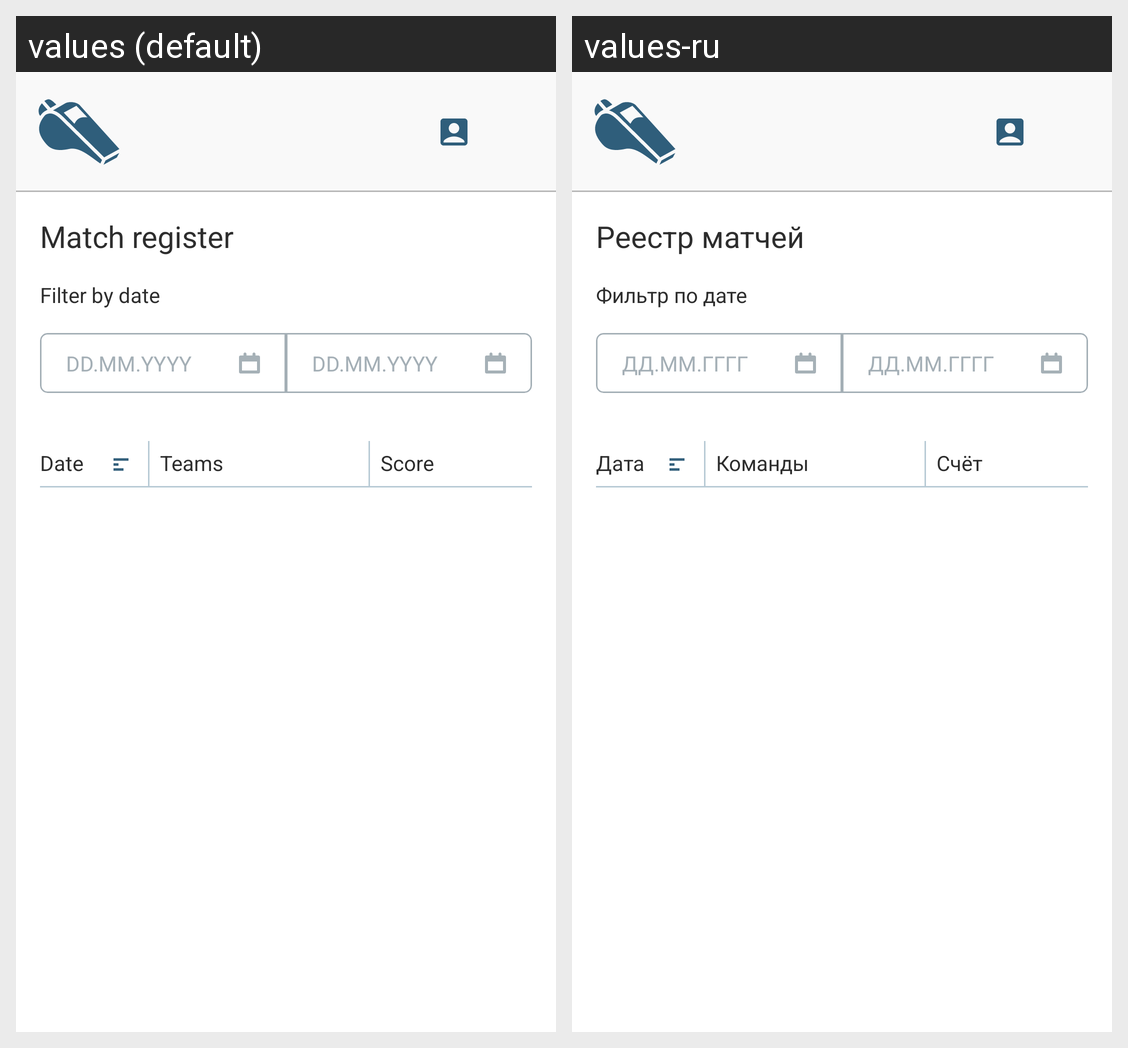

Strings drawn on this Android screen and how each of the app's shown locales translates them:
Android screen res/layout/match_register_fragment.xml rendered under 2 locales, left to right: values (default), values-ru. Device: Nexus 5 (rendered at 1080×1920; each locale shown at half size, 540×960, under a caption strip naming it); theme Theme.SportSoft.
Strings drawn on this screen, with the default value and each locale's value (text and hints the layout hard-codes, and strings that could not be matched under every locale, appear in the picture but are not listed):

MatchRegister
  values: Match register
  values-ru: Реестр матчей

FilterDate
  values: Filter by date
  values-ru: Фильтр по дате

DateFormat
  values: DD.MM.YYYY
  values-ru: ДД.ММ.ГГГГ

Date
  values: Date
  values-ru: Дата

Teams
  values: Teams
  values-ru: Команды

Score
  values: Score
  values-ru: Счёт
